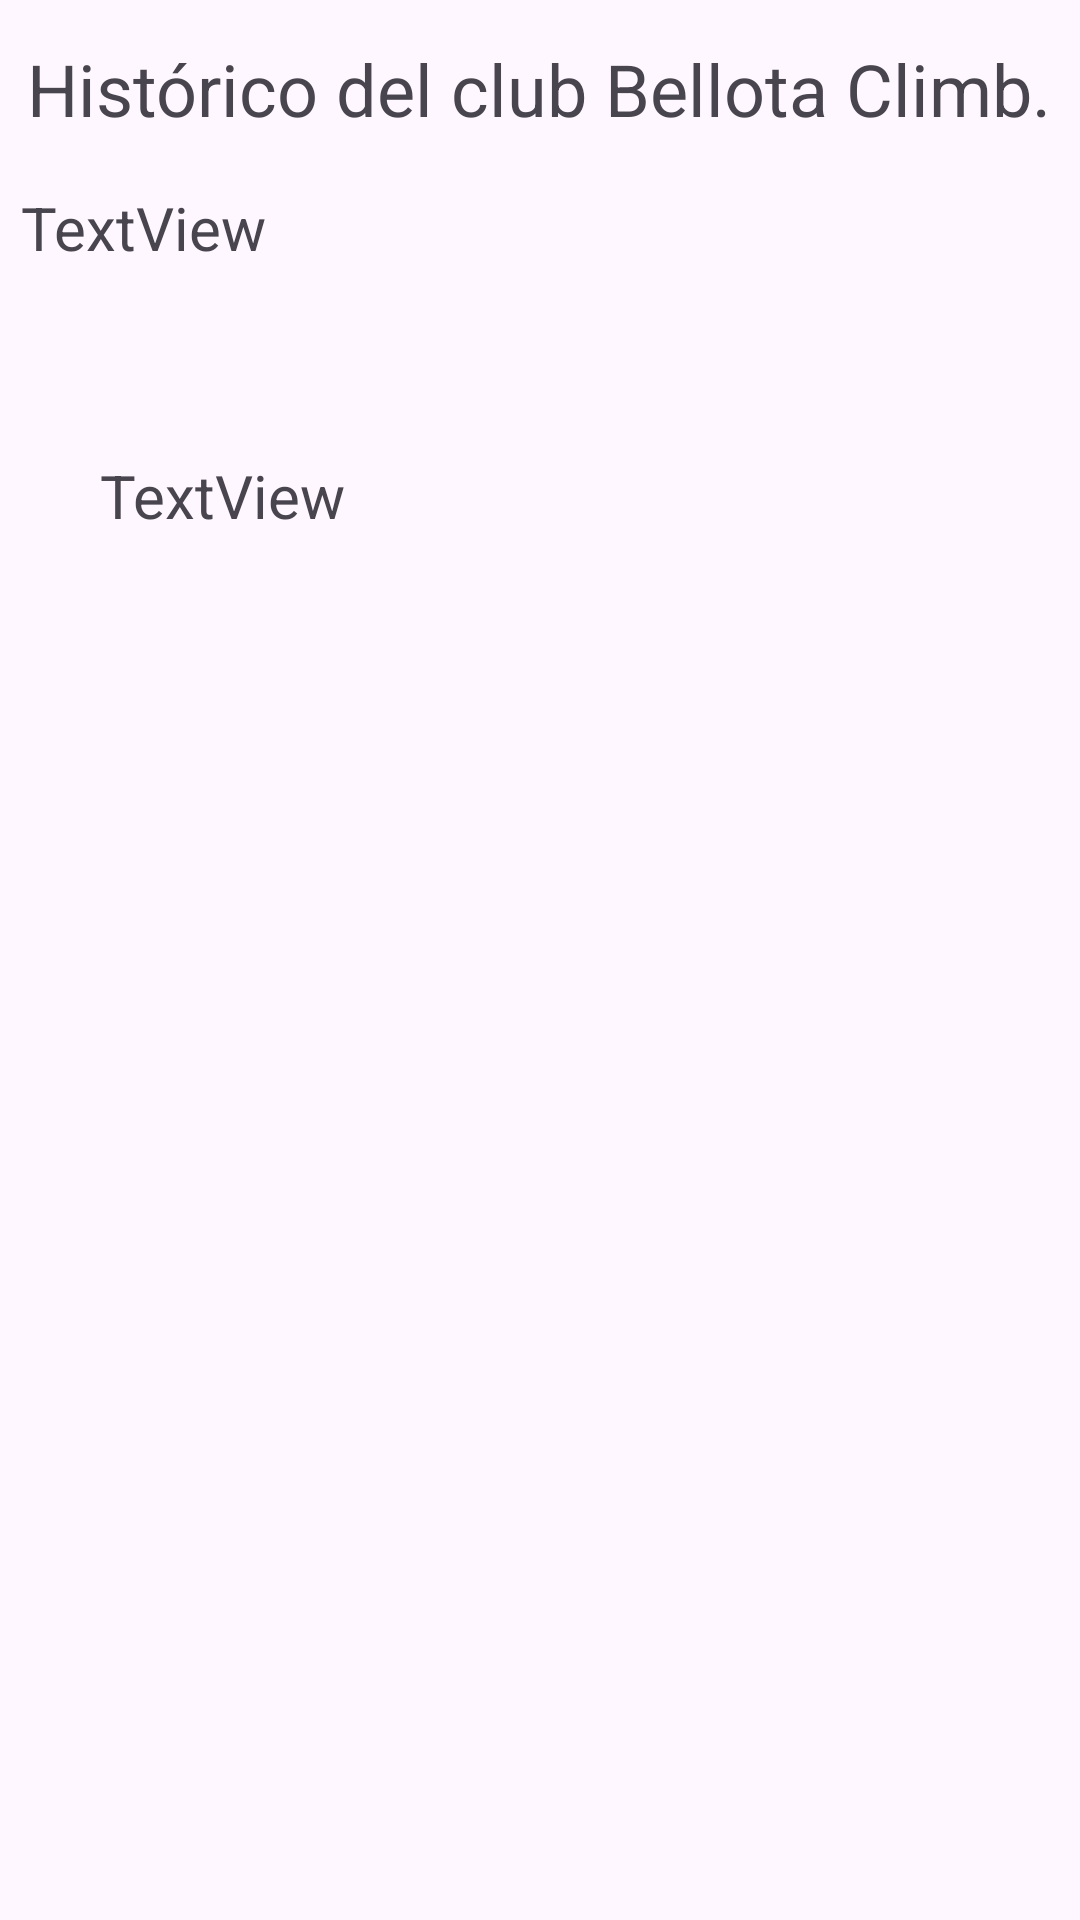

Reconstruct the res/layout file that produces this screen, plus the resources it refers to.
<!-- AndroidManifest.xml: application theme Theme.BellotaClim -->
<!-- res/layout/activity_historico.xml -->
<?xml version="1.0" encoding="utf-8"?>
<androidx.constraintlayout.widget.ConstraintLayout xmlns:android="http://schemas.android.com/apk/res/android"
    xmlns:app="http://schemas.android.com/apk/res-auto"
    xmlns:tools="http://schemas.android.com/tools"
    android:layout_width="match_parent"
    android:layout_height="match_parent"
    tools:context=".HistoricoActivity">

    <TextView
        android:id="@+id/textView7"
        android:layout_width="wrap_content"
        android:layout_height="wrap_content"
        android:text="Histórico del club Bellota Climb."
        android:textSize="24sp"
        app:layout_constraintBottom_toBottomOf="parent"
        app:layout_constraintEnd_toEndOf="parent"
        app:layout_constraintHorizontal_bias="0.492"
        app:layout_constraintStart_toStartOf="parent"
        app:layout_constraintTop_toTopOf="parent"
        app:layout_constraintVertical_bias="0.022" />

    <TextView
        android:id="@+id/haTVsocios"
        android:layout_width="346dp"
        android:layout_height="52dp"
        android:layout_marginHorizontal="5sp"
        android:text="TextView"
        android:textSize="20sp"
        app:layout_constraintBottom_toBottomOf="parent"
        app:layout_constraintEnd_toEndOf="parent"
        app:layout_constraintHorizontal_bias="0.538"
        app:layout_constraintStart_toStartOf="parent"
        app:layout_constraintTop_toBottomOf="@+id/textView7"
        app:layout_constraintVertical_bias="0.031" />

    <TextView
        android:id="@+id/haTVreservas"
        android:layout_width="wrap_content"
        android:layout_height="wrap_content"
        android:layout_marginHorizontal="5sp"
        android:text="TextView"
        android:textSize="20sp"
        app:layout_constraintBottom_toBottomOf="parent"
        app:layout_constraintEnd_toEndOf="parent"
        app:layout_constraintHorizontal_bias="0.106"
        app:layout_constraintStart_toStartOf="parent"
        app:layout_constraintTop_toBottomOf="@+id/haTVsocios"
        app:layout_constraintVertical_bias="0.075" />
</androidx.constraintlayout.widget.ConstraintLayout>
<!-- resources referenced by this layout -->
<resources>
  <style name="Theme.BellotaClim" parent="Base.Theme.BellotaClim" />
  <style name="Base.Theme.BellotaClim" parent="Theme.Material3.DayNight.NoActionBar">
          
          
      </style>
</resources>
